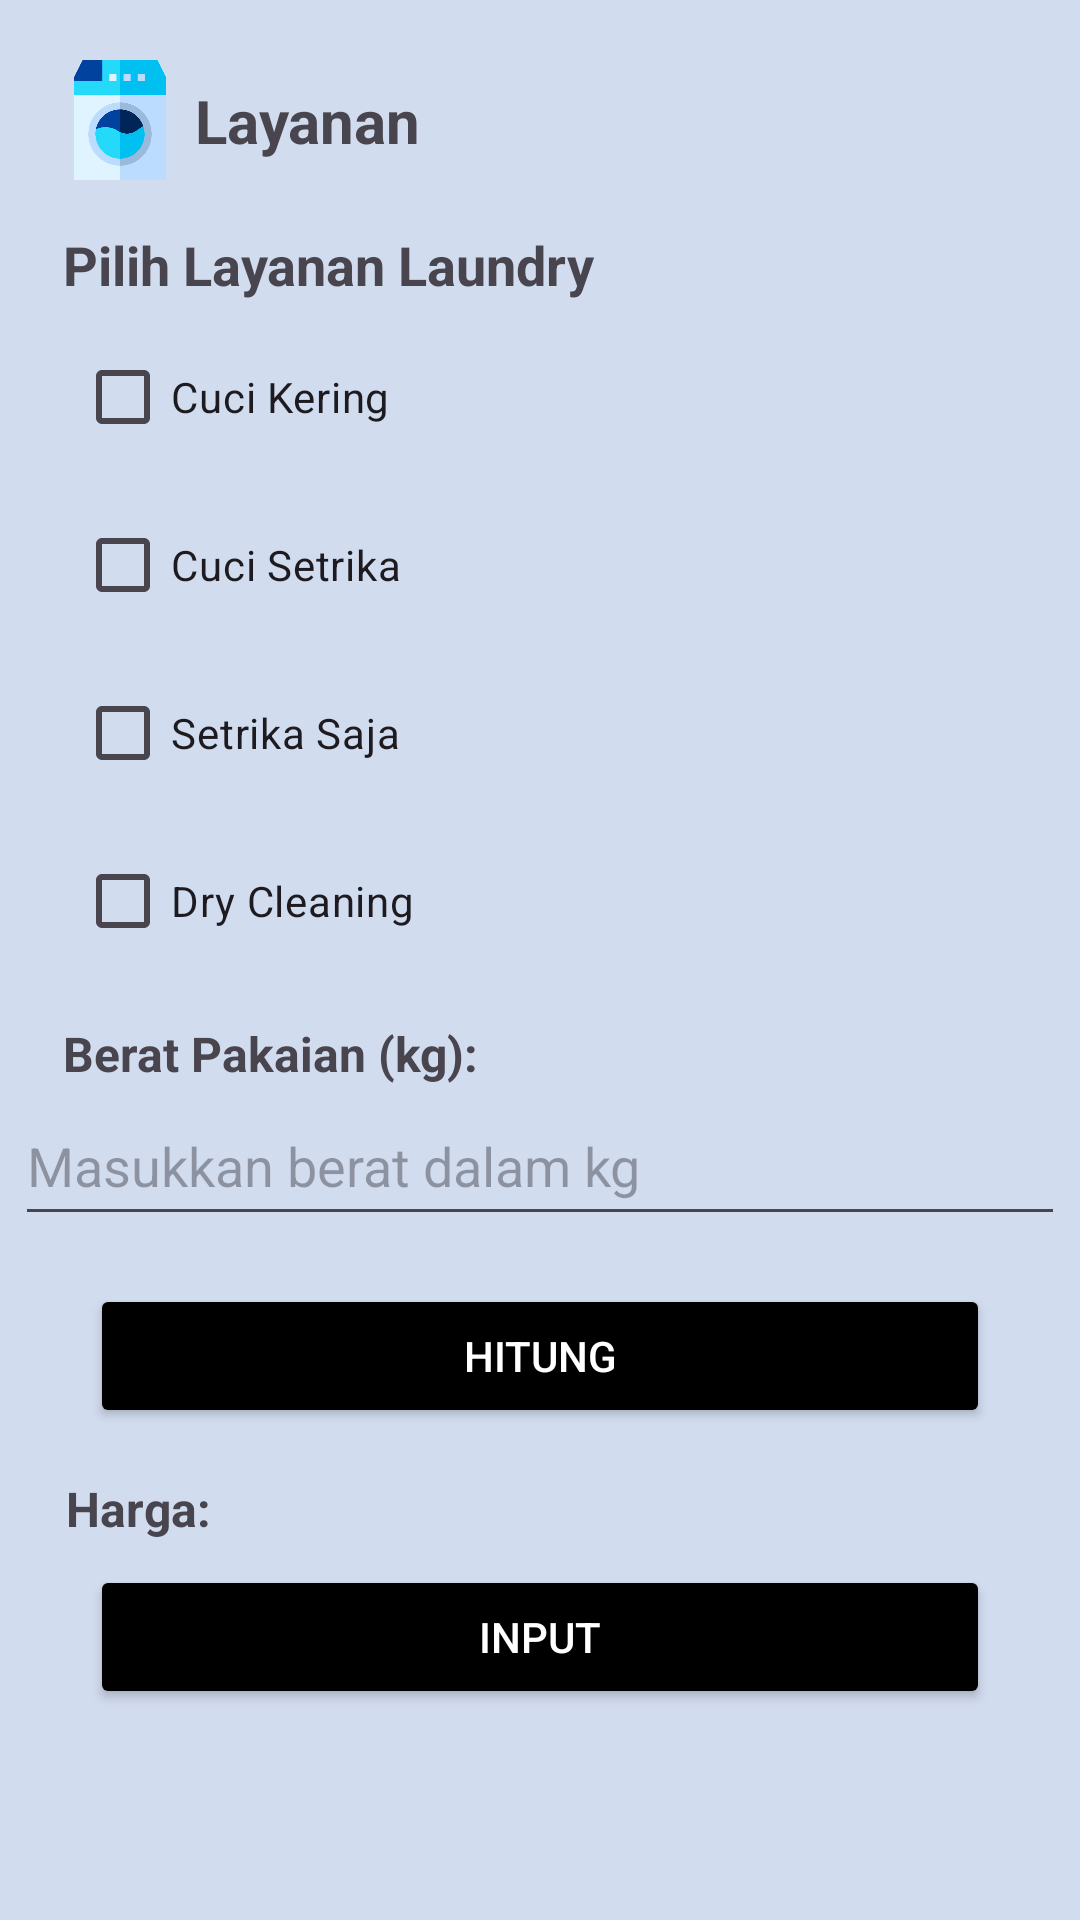

Reconstruct the res/layout file that produces this screen, plus the resources it refers to.
<!-- AndroidManifest.xml: application theme Theme.Laundry2 -->
<!-- res/layout/activity_layanan.xml -->
<?xml version="1.0" encoding="utf-8"?>
<androidx.constraintlayout.widget.ConstraintLayout xmlns:android="http://schemas.android.com/apk/res/android"
    xmlns:app="http://schemas.android.com/apk/res-auto"
    xmlns:tools="http://schemas.android.com/tools"
    android:id="@+id/main"
    android:layout_width="match_parent"
    android:layout_height="match_parent"
    android:background="#D2DCEF"
    tools:context=".Layanan.LayananActivity">

    <ImageView
        android:id="@+id/imageLogo"
        android:layout_width="40dp"
        android:layout_height="40dp"
        android:layout_marginStart="20dp"
        android:layout_marginTop="20dp"
        android:src="@drawable/mesincuci"
        app:layout_constraintTop_toTopOf="parent"
        app:layout_constraintStart_toStartOf="parent"
        app:layout_constraintEnd_toStartOf="@+id/textTitle"
        android:layout_marginEnd="8dp"
        android:contentDescription="Logo Laundry" />

    <TextView
        android:id="@+id/textTitle"
        android:layout_width="wrap_content"
        android:layout_height="wrap_content"
        android:text="Layanan"
        android:layout_marginStart="5dp"
        android:textSize="20sp"
        android:textStyle="bold"
        app:layout_constraintTop_toTopOf="@id/imageLogo"
        app:layout_constraintBottom_toBottomOf="@id/imageLogo"
        app:layout_constraintStart_toEndOf="@id/imageLogo" />

    
    <TextView
        android:id="@+id/textPilihLayanan"
        android:layout_width="wrap_content"
        android:layout_height="wrap_content"
        android:text="Pilih Layanan Laundry"
        android:textSize="18sp"
        android:layout_marginStart="21dp"
        android:textStyle="bold"
        app:layout_constraintTop_toBottomOf="@+id/imageLogo"
        app:layout_constraintStart_toStartOf="parent"
        android:layout_marginTop="16dp" />

    <CheckBox
        android:layout_marginStart="25dp"
        android:id="@+id/checkboxCuciKering"
        android:layout_width="0dp"
        android:layout_height="wrap_content"
        android:text="Cuci Kering"
        app:layout_constraintTop_toBottomOf="@+id/textPilihLayanan"
        app:layout_constraintStart_toStartOf="parent"
        app:layout_constraintEnd_toEndOf="parent"
        android:layout_marginTop="8dp" />

    
    <CheckBox
        android:id="@+id/checkboxCuciSetrika"
        android:layout_width="0dp"
        android:layout_height="wrap_content"
        android:text="Cuci Setrika"
        android:layout_marginStart="25dp"
        app:layout_constraintTop_toBottomOf="@+id/checkboxCuciKering"
        app:layout_constraintStart_toStartOf="parent"
        app:layout_constraintEnd_toEndOf="parent"
        android:layout_marginTop="8dp" />

    
    <CheckBox
        android:id="@+id/checkboxSetrikaSaja"
        android:layout_width="0dp"
        android:layout_height="wrap_content"
        android:text="Setrika Saja"
        android:layout_marginStart="25dp"
        app:layout_constraintTop_toBottomOf="@+id/checkboxCuciSetrika"
        app:layout_constraintStart_toStartOf="parent"
        app:layout_constraintEnd_toEndOf="parent"
        android:layout_marginTop="8dp" />

    
    <CheckBox
        android:id="@+id/checkboxDryCleaning"
        android:layout_width="0dp"
        android:layout_height="wrap_content"
        android:text="Dry Cleaning"
        android:layout_marginStart="25dp"
        app:layout_constraintTop_toBottomOf="@+id/checkboxSetrikaSaja"
        app:layout_constraintStart_toStartOf="parent"
        app:layout_constraintEnd_toEndOf="parent"
        android:layout_marginTop="8dp" />

    
    <TextView
        android:id="@+id/tvBeratPakaian"
        android:layout_width="wrap_content"
        android:layout_height="wrap_content"
        android:text="Berat Pakaian (kg):"
        android:textSize="16sp"
        android:textStyle="bold"
        android:layout_marginStart="21dp"
        app:layout_constraintTop_toBottomOf="@+id/checkboxDryCleaning"
        app:layout_constraintStart_toStartOf="parent"
        android:layout_marginTop="16dp" />

    
    <EditText
        android:id="@+id/inputBerat"
        android:layout_width="350dp"
        android:layout_height="50dp"
        android:hint="Masukkan berat dalam kg"
        android:inputType="numberDecimal"
        app:layout_constraintStart_toStartOf="parent"
        app:layout_constraintEnd_toEndOf="parent"
        app:layout_constraintTop_toBottomOf="@+id/tvBeratPakaian" />

    
    <Button
        android:id="@+id/buttonHitung"
        android:layout_width="300dp"
        android:layout_height="wrap_content"
        android:text="HITUNG"
        android:backgroundTint="@android:color/black"
        android:textColor="@android:color/white"
        app:layout_constraintTop_toBottomOf="@+id/inputBerat"
        app:layout_constraintStart_toStartOf="parent"
        app:layout_constraintEnd_toEndOf="parent"
        android:layout_marginTop="16dp" />

    
    <TextView
        android:id="@+id/textHarga"
        android:layout_width="wrap_content"
        android:layout_height="wrap_content"
        android:text="Harga:"
        android:textStyle="bold"
        android:textSize="16sp"
        android:layout_marginStart="22dp"
        app:layout_constraintTop_toBottomOf="@+id/buttonHitung"
        app:layout_constraintStart_toStartOf="parent"
        android:layout_marginTop="16dp" />

    
    <Button
        android:id="@+id/buttonInput"
        android:layout_width="300dp"
        android:layout_height="wrap_content"
        android:text="INPUT"
        android:backgroundTint="@android:color/black"
        android:textColor="@android:color/white"
        app:layout_constraintTop_toBottomOf="@+id/textHarga"
        app:layout_constraintStart_toStartOf="parent"
        app:layout_constraintEnd_toEndOf="parent"
        android:layout_marginTop="8dp" />

</androidx.constraintlayout.widget.ConstraintLayout>
<!-- resources referenced by this layout -->
<resources>
  <!-- drawable mesincuci: png bitmap (drawable, 14261 bytes) -->
  <style name="Theme.Laundry2" parent="Base.Theme.Laundry2" />
  <style name="Base.Theme.Laundry2" parent="Theme.Material3.DayNight.NoActionBar">
          
          
      </style>
</resources>
